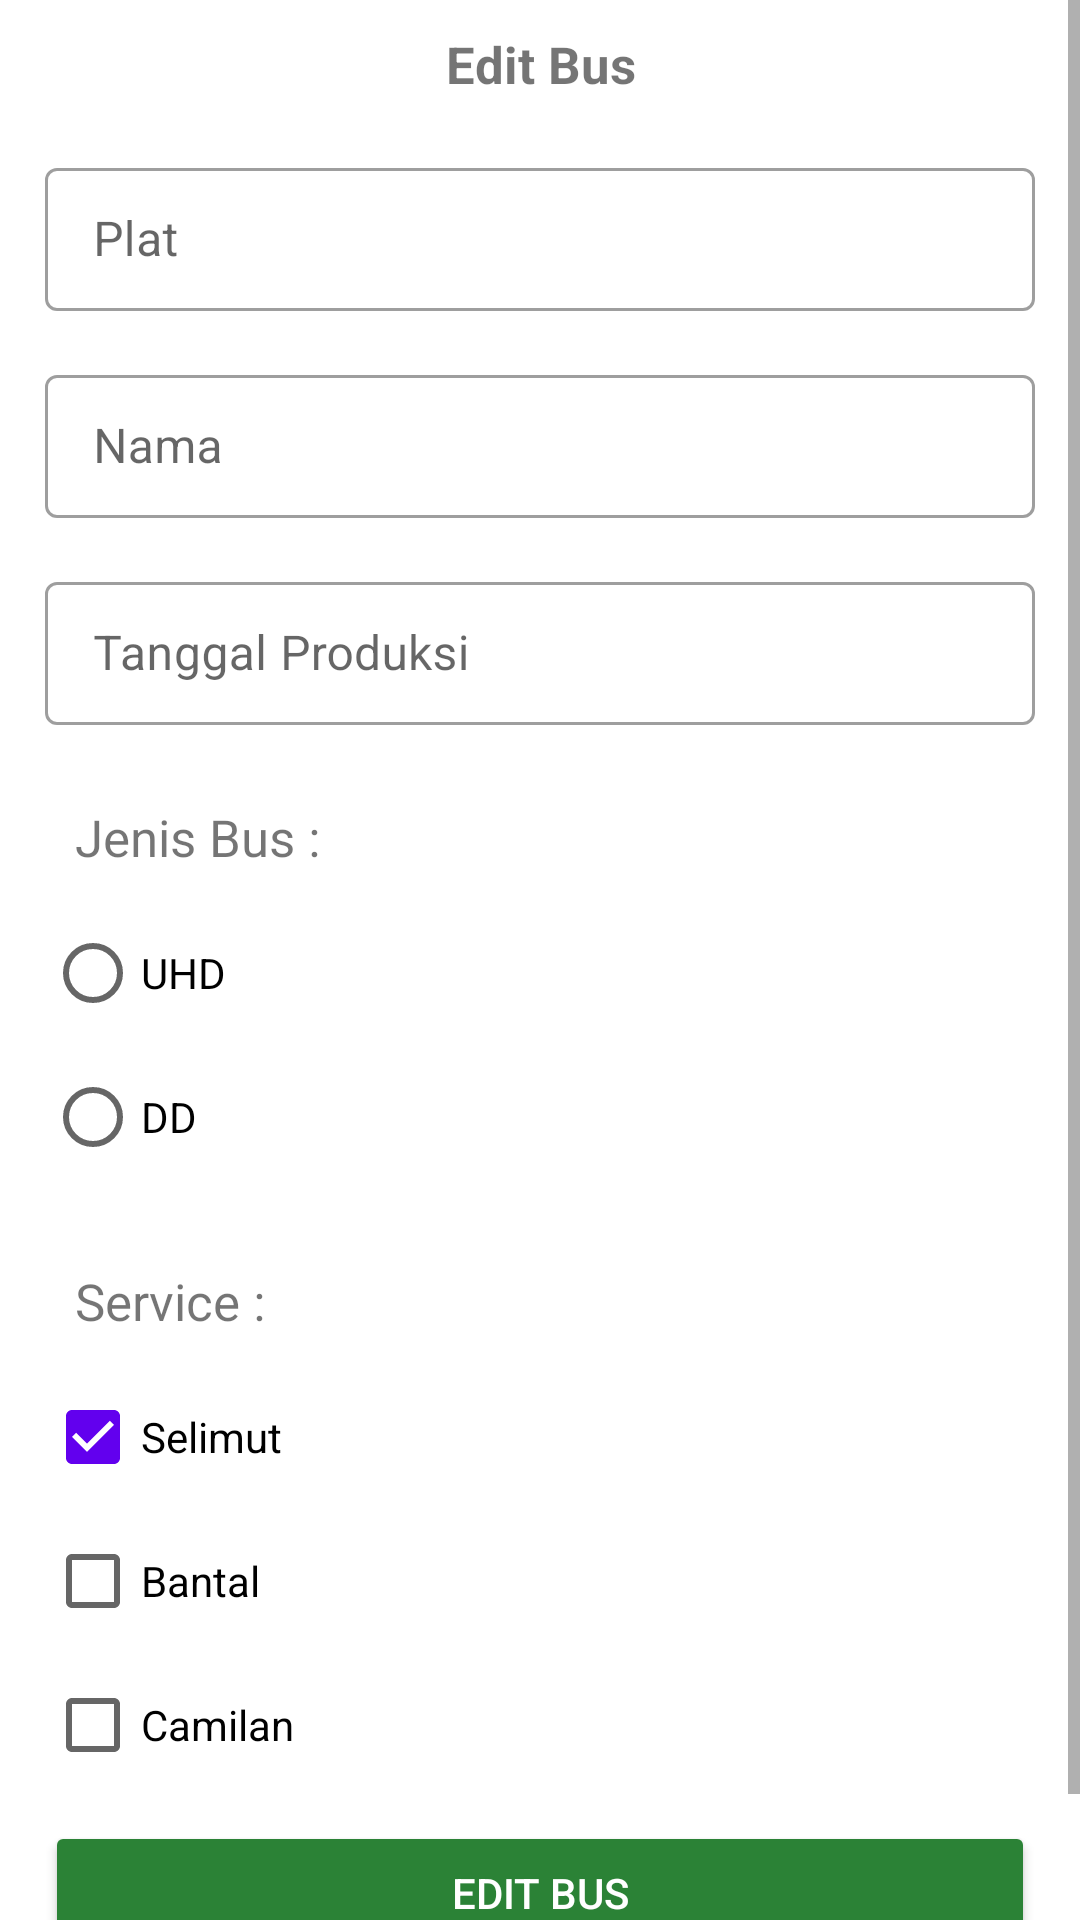

Android layout source for this screen:
<!-- AndroidManifest.xml: application theme Theme.Bus_firebase -->
<!-- res/layout/activity_edit_bus.xml -->
<?xml version="1.0" encoding="utf-8"?>
<ScrollView
    xmlns:android="http://schemas.android.com/apk/res/android"
    xmlns:app="http://schemas.android.com/apk/res-auto"
    xmlns:tools="http://schemas.android.com/tools"
    android:layout_width="match_parent"
    android:layout_height="match_parent"
    tools:context=".bus.EditBusActivity">

    <LinearLayout
        android:layout_width="match_parent"
        android:layout_height="wrap_content"
        android:orientation="vertical">

        <LinearLayout
            android:layout_width="match_parent"
            android:layout_height="wrap_content"
            android:gravity="center"
            android:orientation="vertical">

            <ImageView
                android:id="@+id/BtnImgBus"
                android:layout_width="match_parent"
                android:layout_height="wrap_content"
                android:adjustViewBounds="true"
                android:scaleType="centerCrop"
                android:src="@drawable/ic_launcher_background" />

        </LinearLayout>

        <TextView
            android:layout_width="match_parent"
            android:layout_height="wrap_content"
            android:layout_margin="10dp"
            android:gravity="center"
            android:text="Edit Bus"
            android:textSize="17dp"
            android:textStyle="bold" />

        <com.google.android.material.textfield.TextInputLayout
            style="@style/Widget.MaterialComponents.TextInputLayout.OutlinedBox.Dense"
            android:layout_width="match_parent"
            android:layout_height="wrap_content"
            android:layout_marginHorizontal="15dp"
            android:layout_marginVertical="8dp">

            <com.google.android.material.textfield.TextInputEditText
                android:id="@+id/TxtEditPlat"
                android:layout_width="match_parent"
                android:layout_height="match_parent"
                android:hint="Plat" />

        </com.google.android.material.textfield.TextInputLayout>

        <com.google.android.material.textfield.TextInputLayout
            style="@style/Widget.MaterialComponents.TextInputLayout.OutlinedBox.Dense"
            android:layout_width="match_parent"
            android:layout_height="wrap_content"
            android:layout_marginHorizontal="15dp"
            android:layout_marginVertical="8dp">

            <com.google.android.material.textfield.TextInputEditText
                android:id="@+id/TxtEditNama"
                android:layout_width="match_parent"
                android:layout_height="match_parent"
                android:hint="Nama" />

        </com.google.android.material.textfield.TextInputLayout>

        <com.google.android.material.textfield.TextInputLayout
            style="@style/Widget.MaterialComponents.TextInputLayout.OutlinedBox.Dense"
            android:layout_width="match_parent"
            android:layout_height="wrap_content"
            android:layout_marginHorizontal="15dp"
            android:layout_marginVertical="8dp">

            <com.google.android.material.textfield.TextInputEditText
                android:id="@+id/TxtEditTglProduksi"
                android:layout_width="match_parent"
                android:layout_height="match_parent"
                android:editable="false"
                android:hint="Tanggal Produksi" />

        </com.google.android.material.textfield.TextInputLayout>

        <com.google.android.material.textfield.TextInputLayout
            style="@style/Widget.MaterialComponents.TextInputLayout.OutlinedBox.Dense"
            android:layout_width="match_parent"
            android:layout_height="wrap_content"
            android:layout_marginHorizontal="15dp"
            android:layout_marginVertical="8dp">

            <TextView
                android:layout_width="match_parent"
                android:layout_height="wrap_content"
                android:textSize="17dp"
                android:padding="10dp"
                android:text="Jenis Bus : "/>

            <RadioGroup
                android:checkedButton="@+id/radio_button_1"
                android:layout_width="match_parent"
                android:layout_height="wrap_content">
                <RadioButton
                    android:id="@+id/RdnEditJBUHD"
                    android:layout_width="match_parent"
                    android:layout_height="match_parent"
                    android:text="UHD"/>
                <RadioButton
                    android:id="@+id/RdnEditJBDD"
                    android:layout_width="match_parent"
                    android:layout_height="match_parent"
                    android:text="DD"/>
            </RadioGroup>

        </com.google.android.material.textfield.TextInputLayout>

        <com.google.android.material.textfield.TextInputLayout
            android:layout_width="match_parent"
            android:layout_height="wrap_content"
            android:layout_marginHorizontal="15dp"
            android:orientation="vertical"
            android:layout_marginVertical="8dp">

            <TextView
                android:layout_width="match_parent"
                android:layout_height="wrap_content"
                android:textSize="17dp"
                android:padding="10dp"
                android:text="Service : "/>

            <CheckBox
                android:id="@+id/ChkEditSelimut"
                android:layout_width="match_parent"
                android:layout_height="wrap_content"
                android:checked="true"
                android:text="Selimut"/>
            <CheckBox
                android:id="@+id/ChkEditBantal"
                android:layout_width="match_parent"
                android:layout_height="wrap_content"
                android:text="Bantal"/>
            <CheckBox
                android:id="@+id/ChkEditCamilan"
                android:layout_width="match_parent"
                android:layout_height="wrap_content"
                android:text="Camilan"/>

        </com.google.android.material.textfield.TextInputLayout>

        <Button
            android:id="@+id/BtnEditBus"
            android:layout_width="match_parent"
            android:layout_height="wrap_content"
            android:layout_marginHorizontal="15dp"
            android:backgroundTint="#2b8236"
            android:text="Edit Bus"
            android:layout_marginBottom="30dp"
            android:textColor="#fff" />

    </LinearLayout>

</ScrollView>
<!-- resources referenced by this layout -->
<resources>
  <style name="Theme.Bus_firebase" parent="Theme.MaterialComponents.DayNight.DarkActionBar">
          
          <item name="colorPrimary">@color/purple_500</item>
          <item name="colorPrimaryVariant">@color/purple_700</item>
          <item name="colorOnPrimary">@color/white</item>
          
          <item name="colorSecondary">@color/teal_200</item>
          <item name="colorSecondaryVariant">@color/teal_700</item>
          <item name="colorOnSecondary">@color/black</item>
          
          <item name="android:statusBarColor">?attr/colorPrimaryVariant</item>
          
      </style>
  <!-- not gathered from this repository: default colours our renderer supplied (Android Studio template values) -->
  <color name="purple_500">#FF6200EE</color>
  <color name="purple_700">#FF3700B3</color>
  <color name="teal_200">#FF03DAC5</color>
  <color name="teal_700">#FF018786</color>
  <color name="black">#FF000000</color>
  <color name="white">#FFFFFFFF</color>
</resources>
